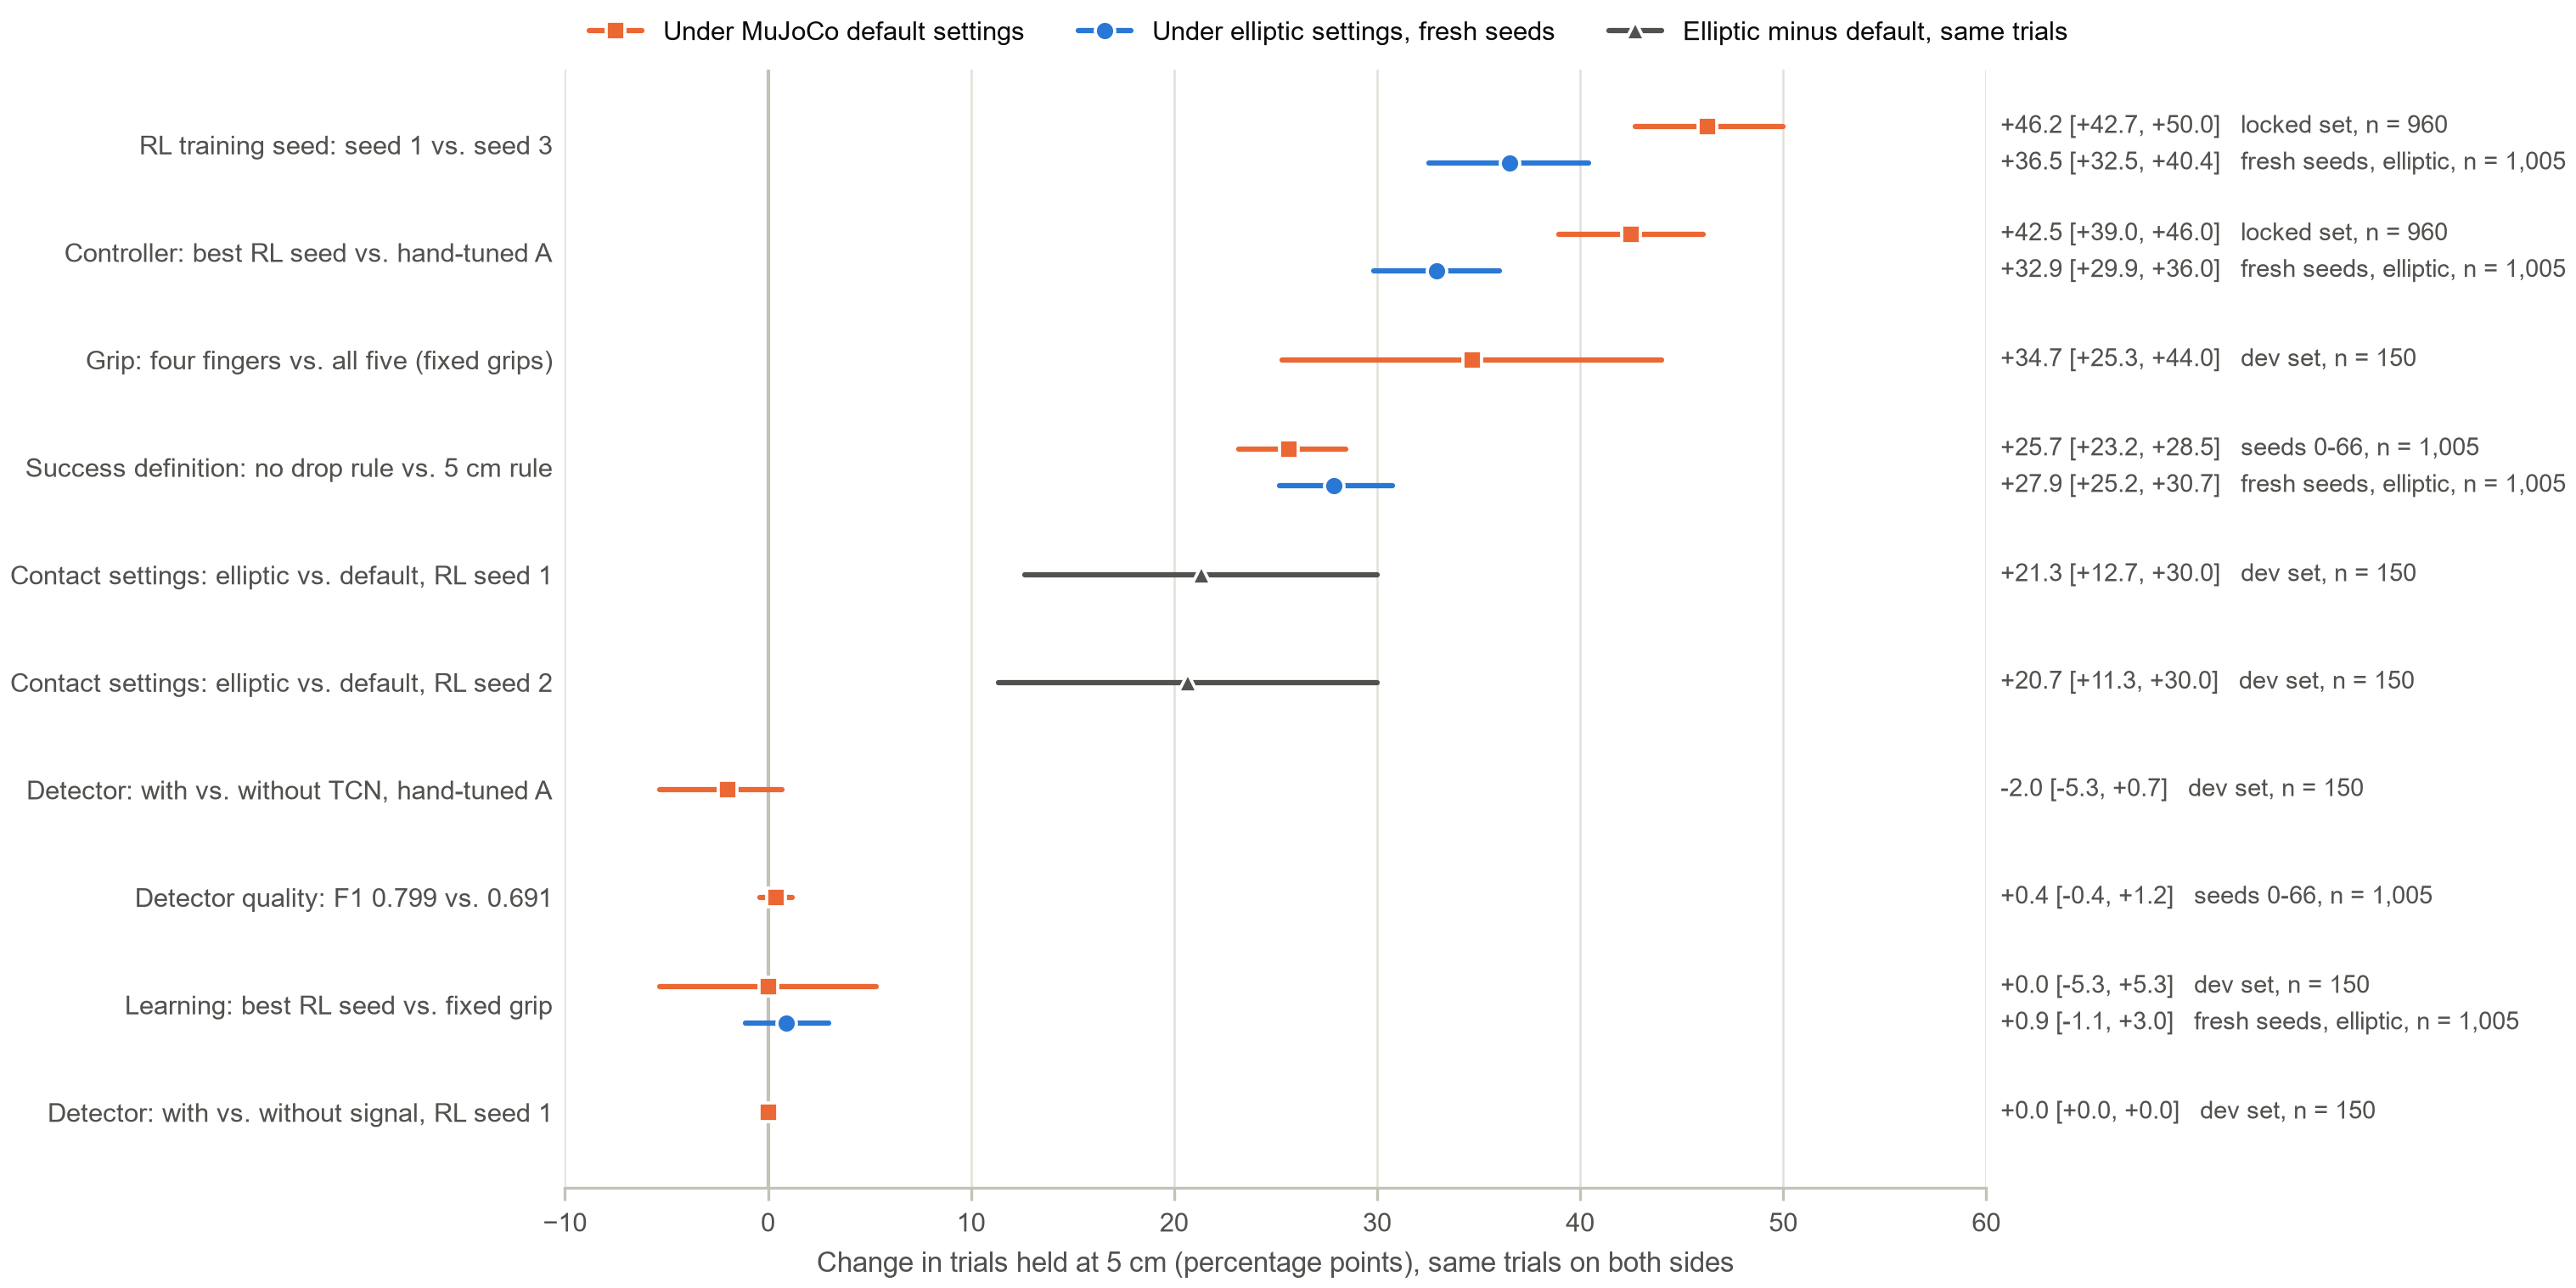

Values plotted in this chart, from the file beside it:
comparison, kind, difference_points, ci_low, ci_high, n_pairs, set
RL training seed: seed 1 vs. seed 3, default, 46.25, 42.71, 50.0, 960, locked set
RL training seed: seed 1 vs. seed 3, elliptic, 36.52, 32.53, 40.4, 1005, fresh seeds, elliptic
Controller: best RL seed vs. hand-tuned …, default, 42.5, 38.96, 46.04, 960, locked set
Controller: best RL seed vs. hand-tuned …, elliptic, 32.94, 29.85, 36.02, 1005, fresh seeds, elliptic
Grip: four fingers vs. all five (fixed g…, default, 34.67, 25.33, 44.0, 150, dev set
Success definition: no drop rule vs. 5 c…, default, 25.67, 23.18, 28.46, 1005, seeds 0-66
Success definition: no drop rule vs. 5 c…, elliptic, 27.86, 25.17, 30.75, 1005, fresh seeds, elliptic
Contact settings: elliptic vs. default, …, between, 21.33, 12.67, 30.0, 150, dev set
Contact settings: elliptic vs. default, …, between, 20.67, 11.33, 30.0, 150, dev set
Detector: with vs. without TCN, hand-tun…, default, -2.0, -5.33, 0.67, 150, dev set
Detector quality: F1 0.799 vs. 0.691, default, 0.4, -0.4, 1.19, 1005, seeds 0-66
Learning: best RL seed vs. fixed grip, default, 0.0, -5.33, 5.33, 150, dev set
Learning: best RL seed vs. fixed grip, elliptic, 0.9, -1.09, 2.99, 1005, fresh seeds, elliptic
Detector: with vs. without signal, RL se…, default, 0.0, 0.0, 0.0, 150, dev set
